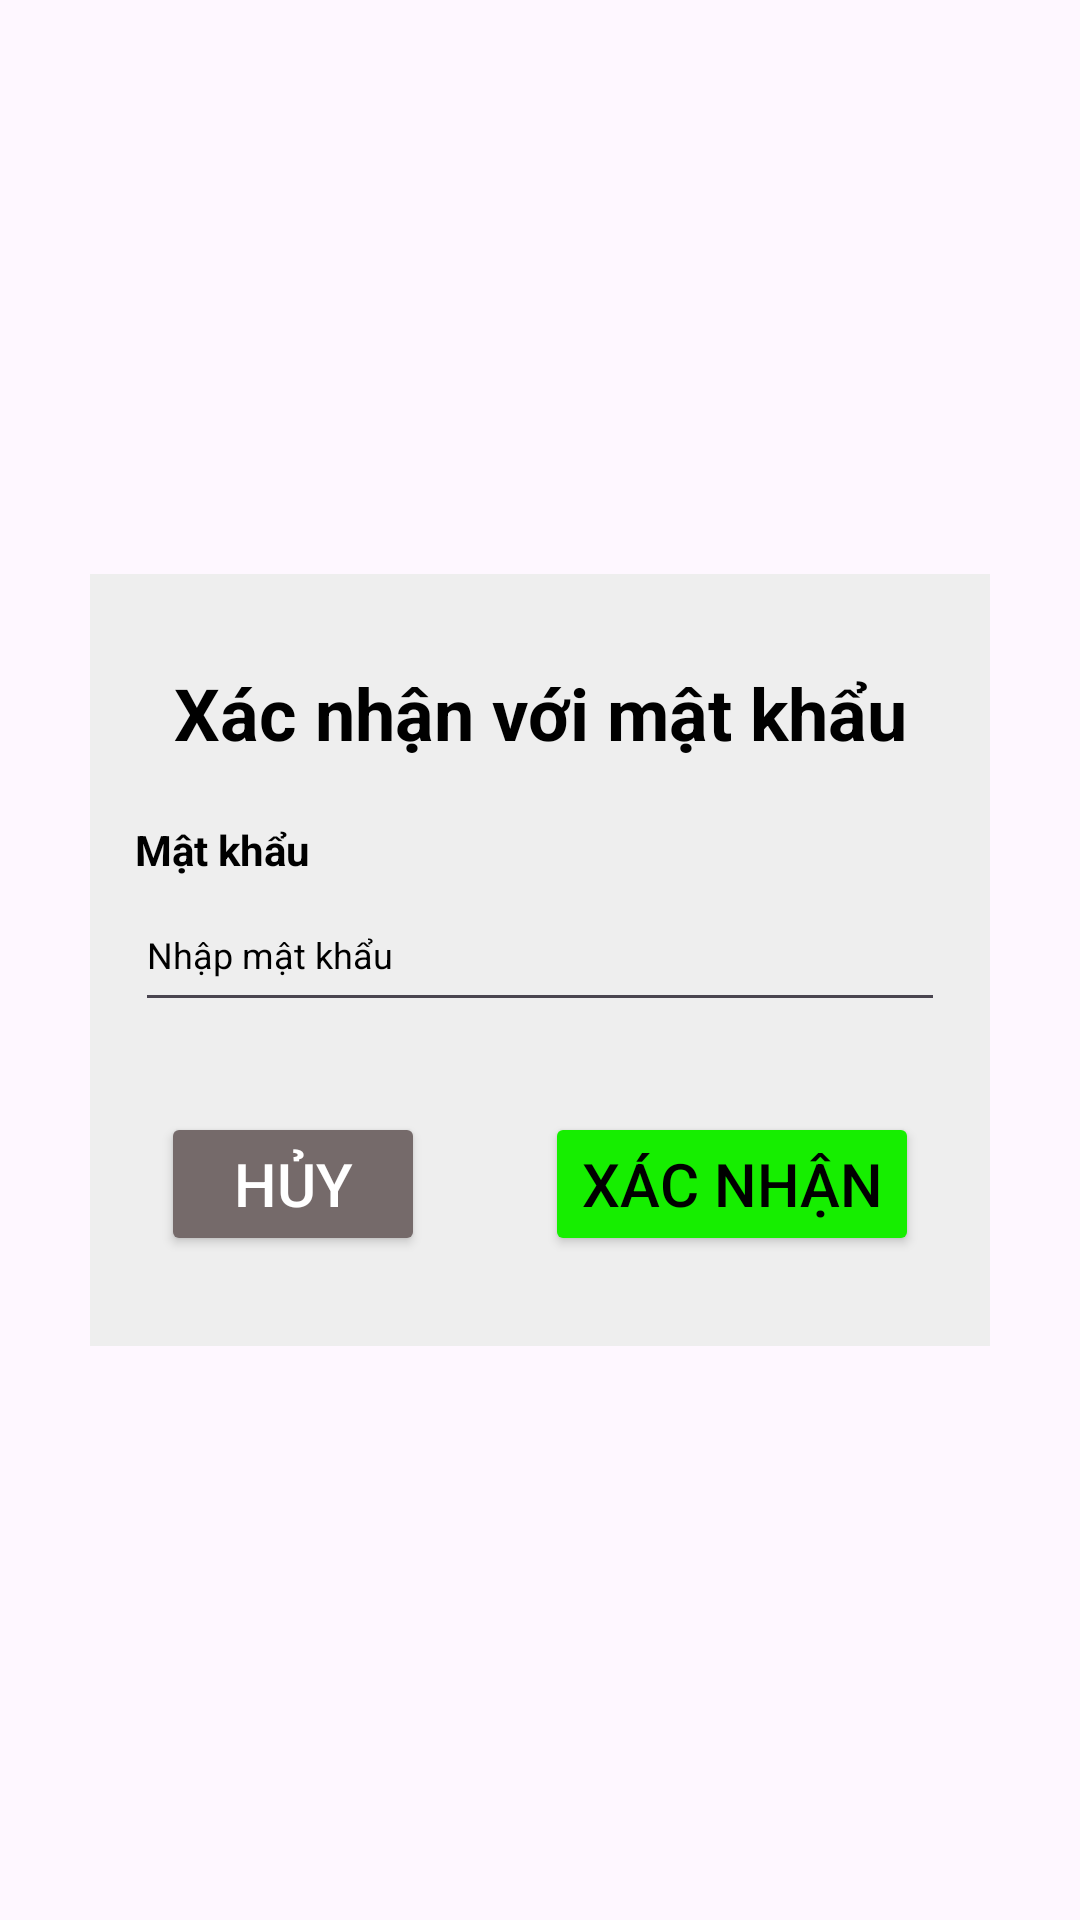

Layout XML and referenced resources for this Android screen:
<!-- AndroidManifest.xml: application theme Theme.LET__COOK -->
<!-- res/layout/activity_account_change_with_password.xml -->
<?xml version="1.0" encoding="utf-8"?>
<androidx.constraintlayout.widget.ConstraintLayout xmlns:android="http://schemas.android.com/apk/res/android"
    xmlns:app="http://schemas.android.com/apk/res-auto"
    xmlns:tools="http://schemas.android.com/tools"
    android:id="@+id/main"
    android:layout_width="match_parent"
    android:layout_height="match_parent"
    tools:context=".AccountChangeWithPassword">
    <LinearLayout
        android:layout_width="300dp"
        android:layout_height="wrap_content"
        app:layout_constraintBottom_toBottomOf="parent"
        app:layout_constraintEnd_toEndOf="parent"
        app:layout_constraintHorizontal_bias="0.5"
        app:layout_constraintStart_toStartOf="parent"
        app:layout_constraintTop_toTopOf="parent"
        app:layout_constraintVertical_bias="0.5"
        android:orientation="vertical"
        android:background="#EEE"
        android:paddingLeft="15dp"
        android:paddingRight="15dp"
        android:paddingTop="30dp"
        android:paddingBottom="30dp">
        <TextView
            android:id="@+id/nav5_act3_password_str_0"
            android:layout_width="match_parent"
            android:layout_height="wrap_content"
            android:textColor="@color/light_textcolor"
            android:textStyle="bold"
            android:textSize="24sp"
            android:text="@string/nav5_act3_password_str0"
            android:gravity="center"/>
        <LinearLayout
            android:layout_width="match_parent"
            android:layout_height="wrap_content"
            android:layout_marginTop="20dp"
            android:orientation="vertical">

            <TextView
                android:id="@+id/nav5_act3_password_str_1"
                android:layout_width="wrap_content"
                android:layout_height="wrap_content"
                android:text="@string/nav5_act3_password_str1"
                android:textSize="14sp"
                android:textStyle="bold"
                android:textColor="@color/light_textcolor"/>

            <RelativeLayout
                android:layout_width="match_parent"
                android:layout_height="0dp"
                android:layout_weight="1.75">
                <EditText
                    android:id="@+id/nav5_act3_password_str_1_value"
                    android:layout_width="match_parent"
                    android:layout_height="48dp"
                    android:hint="@string/nav5_act3_password_str1_value"
                    android:textSize="12sp"
                    android:textColor="@color/light_textcolor"
                    android:textColorHint="@color/light_textcolor"
                    android:ems="10"
                    android:inputType="textPassword"
                    />
                <ImageView
                    android:id="@+id/nav5_act3_password_str_1_value_eye"
                    android:layout_width="18dp"
                    android:layout_height="18dp"
                    android:src="@drawable/baseline_visibility_off_24"
                    android:layout_alignParentEnd="true"
                    android:layout_marginTop="15dp"/>
            </RelativeLayout>
        </LinearLayout>
        <LinearLayout
            android:layout_width="match_parent"
            android:layout_height="wrap_content"
            android:orientation="horizontal"
            android:layout_marginTop="30dp"
            android:gravity="center">
            <Button
                android:id="@+id/nav5_act3_password_str_5"
                android:layout_width="wrap_content"
                android:layout_height="wrap_content"
                android:text="@string/nav5_act3_password_str3"
                android:backgroundTint="#756A6A"
                android:textSize="20sp"
                android:textColor="@color/dark_textcolor"/>
            <Button
                android:id="@+id/nav5_act3_password_str_4"
                android:layout_width="wrap_content"
                android:layout_height="wrap_content"
                android:layout_marginStart="40dp"
                android:text="@string/nav5_act3_password_str4"
                android:backgroundTint="@color/background_theme1"
                android:textSize="20sp"
                android:textColor="@color/light_textcolor"/>
        </LinearLayout>
    </LinearLayout>
</androidx.constraintlayout.widget.ConstraintLayout>
<!-- resources referenced by this layout -->
<resources>
  <color name="background_theme1">#16EE00</color>
  <color name="dark_textcolor">#FFFFFF</color>
  <color name="light_textcolor">#000000</color>
  <string name="nav5_act3_password_str0">Xác nhận với mật khẩu </string>
  <string name="nav5_act3_password_str1">Mật khẩu </string>
  <string name="nav5_act3_password_str1_value">Nhập mật khẩu </string>
  <string name="nav5_act3_password_str3">Hủy </string>
  <string name="nav5_act3_password_str4">Xác nhận </string>
  <style name="Theme.LET__COOK" parent="Base.Theme.LET__COOK" />
  <style name="Base.Theme.LET__COOK" parent="Theme.Material3.DayNight.NoActionBar">
          
          
      </style>
</resources>
